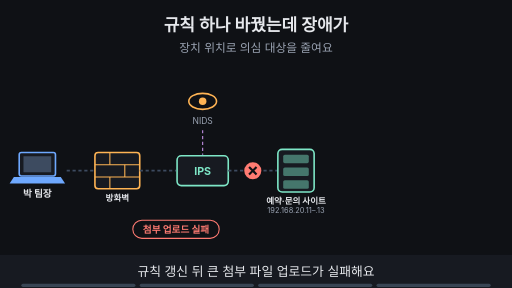
t = 0.00 s
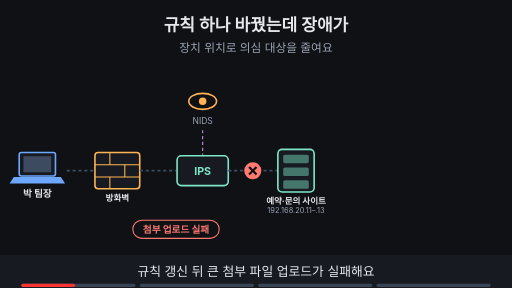
t = 1.88 s
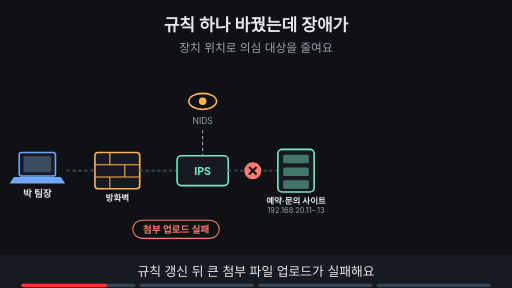
t = 3.00 s
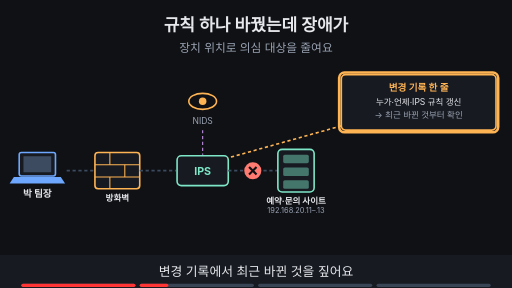
t = 5.00 s
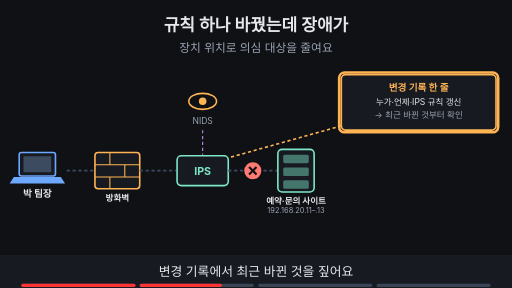
t = 6.88 s
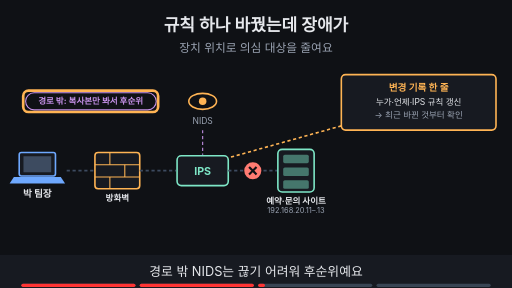
t = 8.24 s

The animated SVG that drew these frames (rendered in a browser with its animation timeline set to each time). Animation: 19 SMIL elements (animate=19); frames cover the first 8.24 s, repeats indefinitely.

<svg xmlns="http://www.w3.org/2000/svg" viewBox="0 0 960 540" width="960" height="540" font-family="-apple-system,'Apple SD Gothic Neo','Segoe UI',sans-serif">
<title>규칙 하나 바꿨는데 장애가</title>
<rect width="960" height="540" fill="#0f1115"/>
<text x="480" y="58" text-anchor="middle" font-size="32" font-weight="700" fill="#e6e8ec">규칙 하나 바꿨는데 장애가</text>
<text x="480" y="98" text-anchor="middle" font-size="22" fill="#9aa3b2">장치 위치로 의심 대상을 줄여요</text>
<rect x="36" y="286" width="68" height="44" rx="4" fill="#171a21" stroke="#6ea8fe" stroke-width="3"/><rect x="44" y="293" width="52" height="30" fill="#3d4b60"/><polygon points="26,332 114,332 122,344 18,344" fill="#6ea8fe"/><text x="70" y="370" text-anchor="middle" font-size="18" font-weight="700" fill="#e6e8ec">박 팀장</text><line x1="125" y1="320" x2="175" y2="320" stroke="#3d4b60" stroke-width="3" stroke-dasharray="6 5"/><rect x="178" y="286" width="84" height="68" rx="6" fill="#171a21" stroke="#ffb454" stroke-width="3"/><line x1="178" y1="309" x2="262" y2="309" stroke="#ffb454" stroke-width="2"/><line x1="178" y1="332" x2="262" y2="332" stroke="#ffb454" stroke-width="2"/><line x1="206" y1="286" x2="206" y2="309" stroke="#ffb454" stroke-width="2"/><line x1="234" y1="309" x2="234" y2="332" stroke="#ffb454" stroke-width="2"/><line x1="206" y1="332" x2="206" y2="354" stroke="#ffb454" stroke-width="2"/><text x="220" y="376" text-anchor="middle" font-size="16" font-weight="700" fill="#e6e8ec">방화벽</text><line x1="262" y1="320" x2="330" y2="320" stroke="#3d4b60" stroke-width="3" stroke-dasharray="6 5"/><rect x="332.0" y="292.0" width="96" height="56" rx="8" fill="#171a21" stroke="#7ee7c7" stroke-width="3"/><text x="380" y="327.2" text-anchor="middle" font-size="20" font-weight="700" fill="#7ee7c7">IPS</text><line x1="428" y1="320" x2="520" y2="320" stroke="#3d4b60" stroke-width="3" stroke-dasharray="6 5"/><rect x="521" y="280" width="68" height="80" rx="8" fill="#171a21" stroke="#7ee7c7" stroke-width="3"/><rect x="531" y="290" width="48" height="16" rx="3" fill="#7ee7c7" fill-opacity="0.45"/><rect x="531" y="314" width="48" height="16" rx="3" fill="#7ee7c7" fill-opacity="0.45"/><rect x="531" y="338" width="48" height="16" rx="3" fill="#7ee7c7" fill-opacity="0.45"/><text x="555" y="382" text-anchor="middle" font-size="16" font-weight="700" fill="#e6e8ec">예약·문의 사이트</text><text x="555" y="400" text-anchor="middle" font-size="14" fill="#9aa3b2">192.168.20.11–.13</text><ellipse cx="380" cy="190" rx="26" ry="15" fill="#0f1115" stroke="#ffb454" stroke-width="3"/><circle cx="380" cy="190" r="7" fill="#ffb454"/><text x="380" y="232" text-anchor="middle" font-size="16" fill="#9aa3b2">NIDS</text><line x1="380" y1="244" x2="380" y2="290" stroke="#c792ea" stroke-width="2" stroke-dasharray="6 5"/><g opacity="1"><animate attributeName="opacity" values="1;1;0;0" keyTimes="0;0.735;0.750;1" dur="16s" repeatCount="indefinite"/><circle cx="474" cy="320" r="16" fill="#ff7b72"/><path d="M467 313 l14 14 M481 313 l-14 14" stroke="#0f1115" stroke-width="4"/></g><g opacity="1"><animate attributeName="opacity" values="1;1;0;0" keyTimes="0;0.235;0.250;1" dur="16s" repeatCount="indefinite"/><rect x="249" y="413" width="162" height="34" rx="17" fill="#0f1115" stroke="#ff7b72" stroke-width="2"/><text x="330" y="436.48" text-anchor="middle" font-size="18" font-weight="700" fill="#ff7b72">첨부 업로드 실패</text></g><g opacity="0"><animate attributeName="opacity" values="0;0;1;1" keyTimes="0;0.250;0.265;1" dur="16s" repeatCount="indefinite"/><rect x="640" y="140" width="290" height="104" rx="8" fill="#171a21" stroke="#ffb454" stroke-width="3"/><text x="785" y="170" text-anchor="middle" font-size="18" font-weight="700" fill="#ffb454">변경 기록 한 줄</text><text x="785" y="197" text-anchor="middle" font-size="16" fill="#e6e8ec">누가·언제·IPS 규칙 갱신</text><text x="785" y="222" text-anchor="middle" font-size="16" fill="#9aa3b2">→ 최근 바뀐 것부터 확인</text><line x1="640" y1="236" x2="428" y2="296" stroke="#ffb454" stroke-width="3" stroke-dasharray="6 5"/></g><g opacity="0"><animate attributeName="opacity" values="0;0;1;1;0;0" keyTimes="0;0.250;0.265;0.485;0.500;1" dur="16s" repeatCount="indefinite"/><rect x="636" y="136" width="298" height="112" rx="10" fill="none" stroke="#ffb454" stroke-width="5"/></g><g opacity="0"><animate attributeName="opacity" values="0;0;1;1;0;0" keyTimes="0;0.500;0.515;0.735;0.750;1" dur="16s" repeatCount="indefinite"/><rect x="48" y="174" width="245" height="32" rx="16" fill="#0f1115" stroke="#c792ea" stroke-width="2"/><text x="170" y="195.76" text-anchor="middle" font-size="16" font-weight="700" fill="#c792ea">경로 밖: 복사본만 봐서 후순위</text></g><g opacity="0"><animate attributeName="opacity" values="0;0;1;1;0;0" keyTimes="0;0.500;0.515;0.735;0.750;1" dur="16s" repeatCount="indefinite"/><rect x="43.5" y="170.0" width="253" height="40" rx="10" fill="none" stroke="#ffb454" stroke-width="5"/></g><g opacity="0"><animate attributeName="opacity" values="0;0;1;1" keyTimes="0;0.750;0.765;1" dur="16s" repeatCount="indefinite"/><circle cx="474" cy="320" r="16" fill="#7ee7c7"/><path d="M466 320 l6 6 l11 -12" fill="none" stroke="#0f1115" stroke-width="4"/></g><g opacity="0"><animate attributeName="opacity" values="0;0;1;1" keyTimes="0;0.750;0.765;1" dur="16s" repeatCount="indefinite"/></g><g opacity="0"><animate attributeName="opacity" values="0;0;1;1" keyTimes="0;0.750;0.765;1" dur="16s" repeatCount="indefinite"/><rect x="321.0" y="278.0" width="118" height="84" rx="10" fill="none" stroke="#ffb454" stroke-width="5"/></g><g opacity="0"><animate attributeName="opacity" values="0;0;1;1" keyTimes="0;0.750;0.765;1" dur="16s" repeatCount="indefinite"/><rect x="252" y="413" width="256" height="34" rx="17" fill="#0f1115" stroke="#7ee7c7" stroke-width="2"/><text x="380" y="436.48" text-anchor="middle" font-size="18" font-weight="700" fill="#7ee7c7">규칙을 되돌리니 업로드 성공</text></g><g opacity="0"><animate attributeName="opacity" values="0;0;1;1" keyTimes="0;0.750;0.765;1" dur="16s" repeatCount="indefinite"/><rect x="248.0" y="409.0" width="264" height="42" rx="10" fill="none" stroke="#ffb454" stroke-width="5"/></g>
<rect x="0" y="478" width="960" height="62" fill="#171a21"/>
<g opacity="1"><animate attributeName="opacity" values="1;1;0;0" keyTimes="0;0.235;0.250;1" dur="16s" repeatCount="indefinite"/><text x="480" y="518" text-anchor="middle" font-size="24" fill="#e6e8ec">규칙 갱신 뒤 큰 첨부 파일 업로드가 실패해요</text></g>
<g opacity="0"><animate attributeName="opacity" values="0;0;1;1;0;0" keyTimes="0;0.250;0.265;0.485;0.500;1" dur="16s" repeatCount="indefinite"/><text x="480" y="518" text-anchor="middle" font-size="24" fill="#e6e8ec">변경 기록에서 최근 바뀐 것을 짚어요</text></g>
<g opacity="0"><animate attributeName="opacity" values="0;0;1;1;0;0" keyTimes="0;0.500;0.515;0.735;0.750;1" dur="16s" repeatCount="indefinite"/><text x="480" y="518" text-anchor="middle" font-size="24" fill="#e6e8ec">경로 밖 NIDS는 끊기 어려워 후순위예요</text></g>
<g opacity="0"><animate attributeName="opacity" values="0;0;1;1" keyTimes="0;0.750;0.765;1" dur="16s" repeatCount="indefinite"/><text x="480" y="518" text-anchor="middle" font-size="24" fill="#e6e8ec">IPS 규칙을 되돌리면 업로드가 돼요</text></g>

<g aria-label="재생 진행 막대" data-stage-count="4"><g class="progress-segment" data-stage="1"><rect x="40" y="532" width="214" height="6" rx="3" fill="#394554"/><rect x="40" y="532" width="0" height="6" rx="3" fill="#ff3434"><animate attributeName="width" values="0;214;214" keyTimes="0;0.250000;1" dur="16s" repeatCount="indefinite"/></rect></g><g class="progress-segment" data-stage="2"><rect x="262" y="532" width="214" height="6" rx="3" fill="#394554"/><rect x="262" y="532" width="0" height="6" rx="3" fill="#ff3434"><animate attributeName="width" values="0;0;214;214" keyTimes="0;0.250000;0.500000;1" dur="16s" repeatCount="indefinite"/></rect></g><g class="progress-segment" data-stage="3"><rect x="484" y="532" width="214" height="6" rx="3" fill="#394554"/><rect x="484" y="532" width="0" height="6" rx="3" fill="#ff3434"><animate attributeName="width" values="0;0;214;214" keyTimes="0;0.500000;0.750000;1" dur="16s" repeatCount="indefinite"/></rect></g><g class="progress-segment" data-stage="4"><rect x="706" y="532" width="214" height="6" rx="3" fill="#394554"/><rect x="706" y="532" width="0" height="6" rx="3" fill="#ff3434"><animate attributeName="width" values="0;0;214" keyTimes="0;0.750000;1" dur="16s" repeatCount="indefinite"/></rect></g></g></svg>
